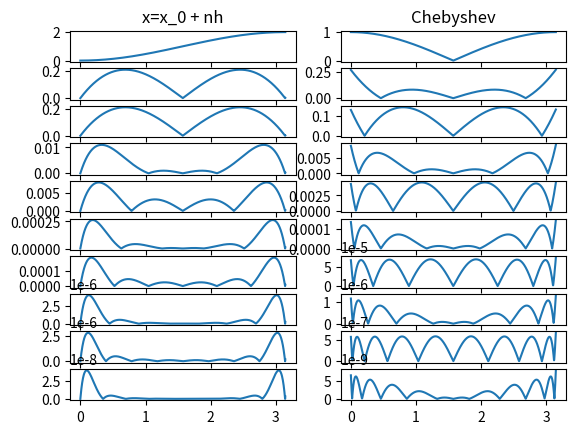
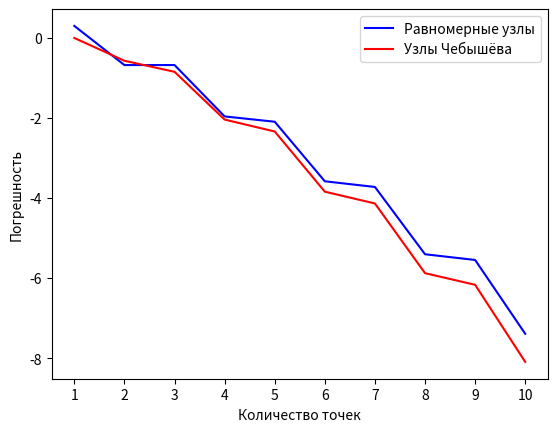

Source code (Python) for these figures, in order:
import numpy as np
import matplotlib.pyplot as plt


def main():

    a = 0
    b = np.pi 
    n = 1000
    h = (b - a) / (n - 1)
    x = np.arange(a, b + h, h)
    y = np.cos(x)
    m = 10

    XPN = np.array([x[0]])
    YPN = np.array([y[0]])

    dch = np.zeros(m)
    dp = np.zeros(m)

    fig, ax = plt.subplots(10, 2)
    ax[0][0].set_title('x=x_0 + nh')
    ax[0][1].set_title('Chebyshev')

    for k in range(1, m + 1):

        # Chebyshev axe
        t = np.array([np.cos((2 * j - 1) * np.pi / (2 * k)) for j in range(1, k + 1)])
        XchN = (a + b) / 2 + (b - a) * t / 2
        YchN = np.cos(XchN)
        Wch = np.vander(XchN)
        Ach = np.linalg.solve(Wch, YchN)
        Pch = np.polyval(Ach, x)

        # Равномерные узлы
        W = np.vander(XPN)
        A = np.linalg.solve(W, YPN)
        Pp = np.polyval(A, x)
        XPN = np.linspace(a, b, k+1)
        YPN = np.cos(XPN)

        # HERE plot graph
        ax[k - 1][0].plot(x, np.abs(y - Pp))
        ax[k - 1][1].plot(x, np.abs(y - Pch))


        # Count accuracy
        dch[k - 1] = np.max(np.abs(y - Pch))
        dp[k - 1] = np.max(np.abs(y - Pp))

    fig.show()
    # Print other graph
    plt.figure()
    ax = plt.subplot()
    ax.set_xticks(np.arange(1, m+1))
    ax.plot(np.arange(1, m+1), np.log10(dp), 'b', label='Равномерные узлы')
    ax.plot(np.arange(1, m+1), np.log10(dch), 'r', label='Узлы Чебышёва')
    plt.legend()
    plt.xlabel('Количество точек')
    plt.ylabel('Погрешность')
    plt.show()


if __name__ == '__main__':
    main()
